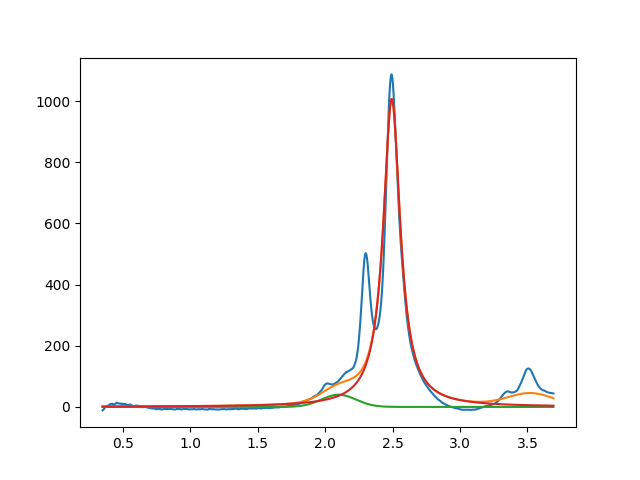

Data behind this chart, as committed beside it:
2.099999999999999645e+00, 3.999999999440932896e+01, 2.999999999999999334e-01, 9.999999090186257877e-01
2.494162169103804061e+00, 1.007480349081055465e+03, 1.525694434172474856e-01, 1.534986700568036840e-34
3.525418845839495496e+00, 3.999999999988597210e+01, 3.977687323454671686e-01, 9.999999999899017444e-01
